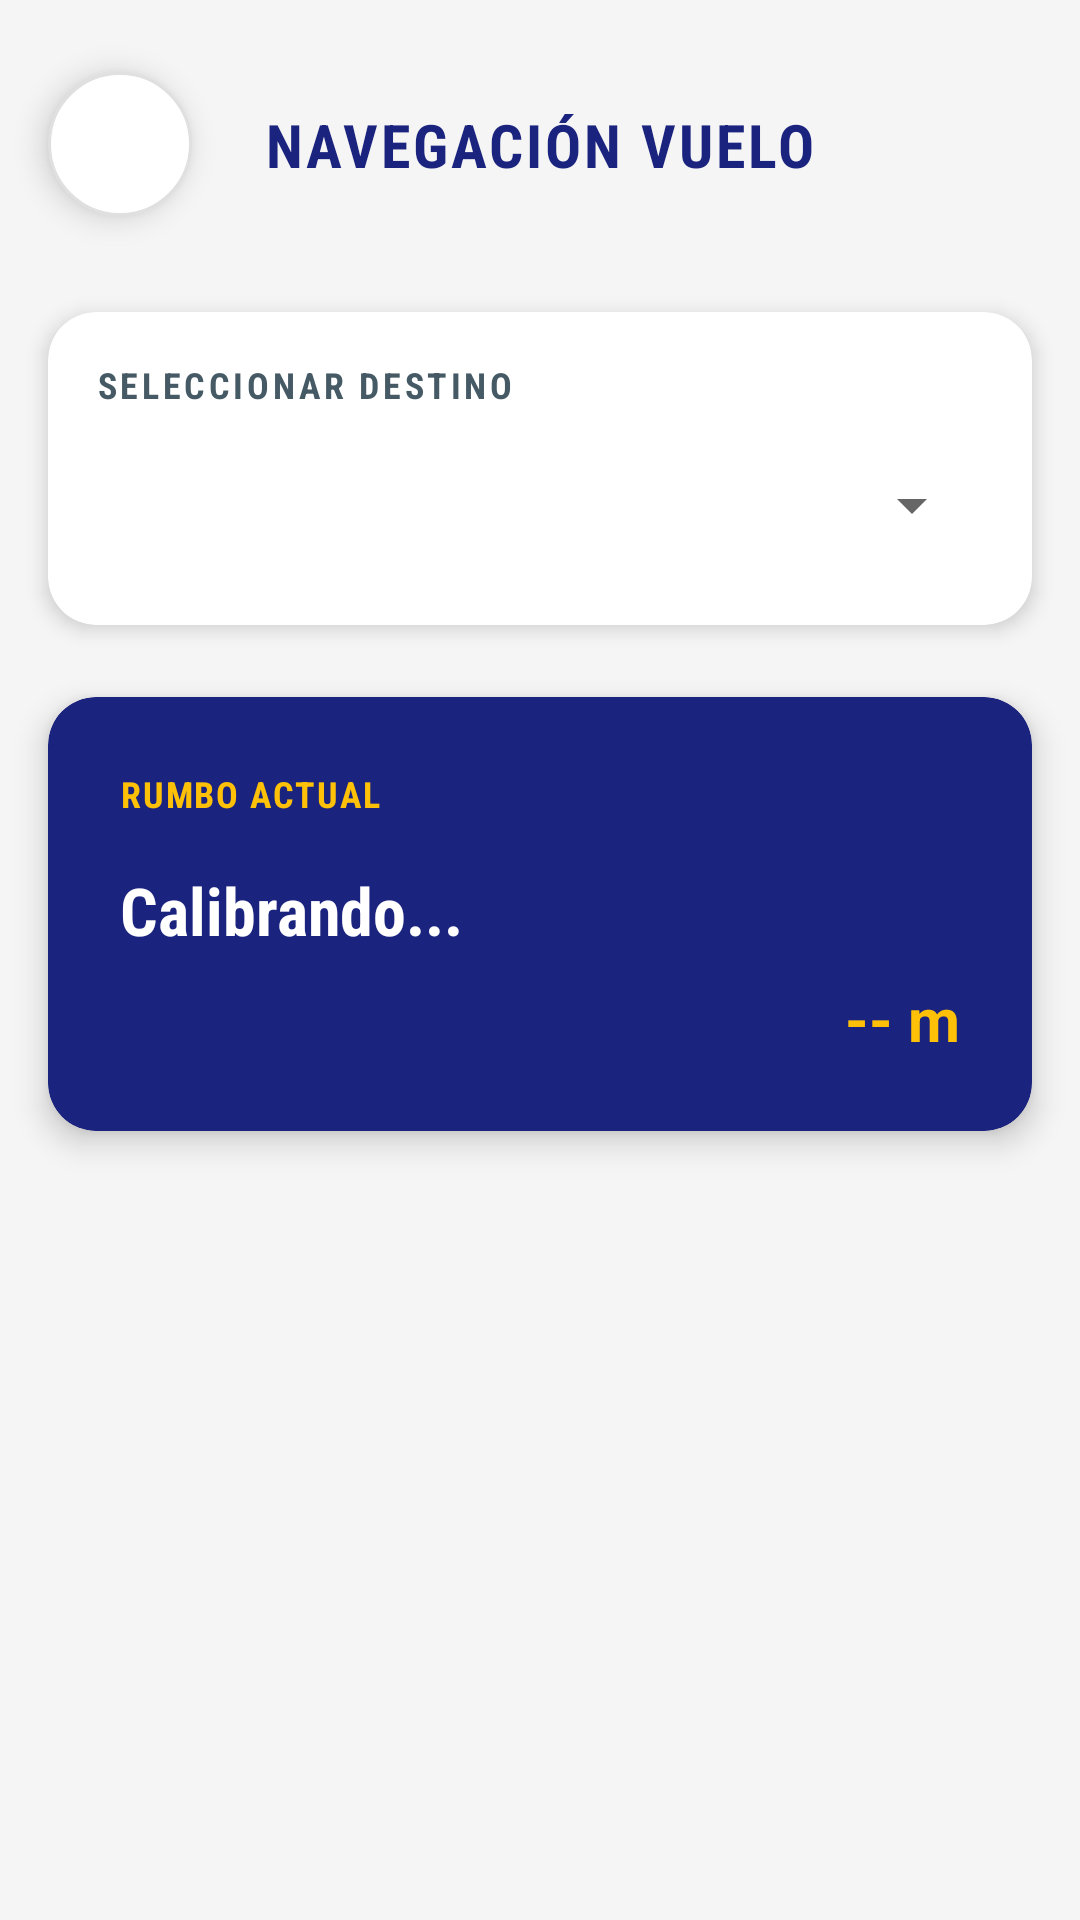

Layout XML and referenced resources for this Android screen:
<!-- AndroidManifest.xml: application theme Theme.MuseoMovil -->
<!-- res/layout/activity_tour.xml -->
<?xml version="1.0" encoding="utf-8"?>
<ScrollView xmlns:android="http://schemas.android.com/apk/res/android"
    xmlns:app="http://schemas.android.com/apk/res-auto"
    android:layout_width="match_parent"
    android:layout_height="match_parent"
    android:background="@color/background_gray"
    android:fillViewport="true">

    <androidx.constraintlayout.widget.ConstraintLayout
        android:layout_width="match_parent"
        android:layout_height="wrap_content"
        android:paddingBottom="40dp">

        <ImageButton
            android:id="@+id/btnAtras"
            android:layout_width="48dp"
            android:layout_height="48dp"
            android:layout_marginTop="24dp"
            android:layout_marginStart="16dp"
            android:background="@drawable/white_circle_bg"
            android:src="@drawable/ic_arrow_back"
            app:tint="@color/aviation_navy"
            android:elevation="6dp"
            app:layout_constraintStart_toStartOf="parent"
            app:layout_constraintTop_toTopOf="parent" />

        <TextView
            android:id="@+id/tituloGPS"
            android:layout_width="wrap_content"
            android:layout_height="wrap_content"
            android:text="NAVEGACIÓN VUELO"
            android:textSize="20sp"
            android:fontFamily="sans-serif-condensed"
            android:letterSpacing="0.05"
            android:textStyle="bold"
            android:textColor="@color/aviation_navy"
            app:layout_constraintTop_toTopOf="@+id/btnAtras"
            app:layout_constraintBottom_toBottomOf="@+id/btnAtras"
            app:layout_constraintStart_toStartOf="parent"
            app:layout_constraintEnd_toEndOf="parent" />

        <androidx.cardview.widget.CardView
            android:id="@+id/cardSelector"
            android:layout_width="match_parent"
            android:layout_height="wrap_content"
            android:layout_marginHorizontal="16dp"
            android:layout_marginTop="32dp"
            app:cardCornerRadius="16dp"
            app:cardElevation="4dp"
            app:cardBackgroundColor="@color/white"
            app:layout_constraintTop_toBottomOf="@+id/btnAtras">

            <LinearLayout
                android:layout_width="match_parent"
                android:layout_height="wrap_content"
                android:orientation="vertical"
                android:padding="16dp">

                <TextView
                    android:text="SELECCIONAR DESTINO"
                    android:textSize="12sp"
                    android:textColor="@color/metal_gray"
                    android:fontFamily="sans-serif-condensed"
                    android:letterSpacing="0.1"
                    android:textStyle="bold"
                    android:layout_width="wrap_content"
                    android:layout_height="wrap_content"/>

                <Spinner
                    android:id="@+id/spinnerDestinos"
                    android:layout_width="match_parent"
                    android:layout_height="48dp"
                    android:layout_marginTop="8dp"/>
            </LinearLayout>
        </androidx.cardview.widget.CardView>

        <androidx.cardview.widget.CardView
            android:id="@+id/cardIndicaciones"
            android:layout_width="match_parent"
            android:layout_height="wrap_content"
            android:layout_marginHorizontal="16dp"
            android:layout_marginTop="24dp"
            app:cardCornerRadius="16dp"
            app:cardElevation="6dp"
            app:cardBackgroundColor="@color/aviation_navy"
            app:layout_constraintTop_toBottomOf="@+id/cardSelector">

            <androidx.constraintlayout.widget.ConstraintLayout
                android:layout_width="match_parent"
                android:layout_height="wrap_content"
                android:padding="24dp">

                <TextView
                    android:id="@+id/lblInstruccion"
                    android:layout_width="wrap_content"
                    android:layout_height="wrap_content"
                    android:text="RUMBO ACTUAL"
                    android:fontFamily="sans-serif-condensed"
                    android:letterSpacing="0.05"
                    android:textColor="@color/accent_gold"
                    android:textSize="12sp"
                    android:textStyle="bold"
                    app:layout_constraintStart_toStartOf="parent"
                    app:layout_constraintTop_toTopOf="parent"/>

                <TextView
                    android:id="@+id/txtInstruccion"
                    android:layout_width="match_parent"
                    android:layout_height="wrap_content"
                    android:layout_marginTop="16dp"
                    android:text="Calibrando..."
                    android:textColor="@color/white"
                    android:textSize="22sp"
                    android:fontFamily="sans-serif-condensed"
                    android:textStyle="bold"
                    app:layout_constraintStart_toStartOf="parent"
                    app:layout_constraintTop_toBottomOf="@+id/lblInstruccion"/>

                <TextView
                    android:id="@+id/txtDistanciaRestante"
                    android:layout_width="wrap_content"
                    android:layout_height="wrap_content"
                    android:layout_marginTop="8dp"
                    android:text="-- m"
                    android:textColor="@color/accent_gold"
                    android:textSize="20sp"
                    android:textStyle="bold"
                    app:layout_constraintEnd_toEndOf="parent"
                    app:layout_constraintTop_toBottomOf="@+id/txtInstruccion"/>

            </androidx.constraintlayout.widget.ConstraintLayout>
        </androidx.cardview.widget.CardView>

        <androidx.cardview.widget.CardView
            android:id="@+id/cardMultimedia"
            android:layout_width="match_parent"
            android:layout_height="300dp"
            android:layout_margin="16dp"
            android:visibility="gone"
            app:cardCornerRadius="16dp"
            app:cardElevation="4dp"
            app:layout_constraintTop_toBottomOf="@+id/cardIndicaciones"
            app:layout_constraintStart_toStartOf="parent"
            app:layout_constraintEnd_toEndOf="parent">

            <androidx.constraintlayout.widget.ConstraintLayout
                android:layout_width="match_parent"
                android:layout_height="match_parent">

                <ImageView
                    android:id="@+id/imgLugar"
                    android:layout_width="match_parent"
                    android:layout_height="match_parent"
                    android:scaleType="centerCrop"
                    android:src="@mipmap/ic_launcher"
                    app:layout_constraintTop_toTopOf="parent"
                    app:layout_constraintBottom_toBottomOf="parent"/>

                <View
                    android:layout_width="match_parent"
                    android:layout_height="60dp"
                    android:background="#99000000"
                    app:layout_constraintBottom_toBottomOf="parent"/>

                <TextView
                    android:id="@+id/txtEstado"
                    android:layout_width="wrap_content"
                    android:layout_height="wrap_content"
                    android:text="Llegada confirmada"
                    android:textColor="@color/white"
                    android:fontFamily="sans-serif-condensed"
                    android:textStyle="bold"
                    android:textSize="16sp"
                    android:layout_marginBottom="20dp"
                    android:layout_marginStart="20dp"
                    app:layout_constraintBottom_toBottomOf="parent"
                    app:layout_constraintStart_toStartOf="parent"/>

            </androidx.constraintlayout.widget.ConstraintLayout>
        </androidx.cardview.widget.CardView>

    </androidx.constraintlayout.widget.ConstraintLayout>
</ScrollView>
<!-- resources referenced by this layout -->
<resources>
  <color name="accent_gold">#FFC107</color>
  <color name="aviation_navy">#1A237E</color>
  <color name="background_gray">#F5F5F5</color>
  <color name="metal_gray">#455A64</color>
  <color name="white">#FFFFFF</color>
  <!-- drawable white_circle_bg (drawable) -->
  <?xml version="1.0" encoding="utf-8"?>
  <shape xmlns:android="http://schemas.android.com/apk/res/android"
      android:shape="oval">
  
      <solid android:color="#FFFFFF" />
  
      <stroke
          android:width="1dp"
          android:color="#E0E0E0"/>
  
  </shape>
  <!-- mipmap ic_launcher (mipmap-anydpi-v26) -->
  <?xml version="1.0" encoding="utf-8"?>
  <adaptive-icon xmlns:android="http://schemas.android.com/apk/res/android">
      <background android:drawable="@android:color/holo_blue_light"/>
      <foreground>
          <inset android:inset="20%">
              <bitmap android:src="@android:drawable/sym_def_app_icon"/>
          </inset>
      </foreground>
  </adaptive-icon>
  <style name="Theme.MuseoMovil" parent="Theme.MaterialComponents.DayNight.NoActionBar">
          <item name="colorPrimary">@color/purple_500</item>
          <item name="colorPrimaryVariant">@color/purple_700</item>
          <item name="colorOnPrimary">@color/white</item>
          <item name="colorSecondary">@color/teal_200</item>
          <item name="colorSecondaryVariant">@color/teal_700</item>
          <item name="colorOnSecondary">@color/black</item>
          <item name="android:statusBarColor">?attr/colorPrimaryVariant</item>
      </style>
  <color name="purple_500">@color/aviation_navy</color>
  <color name="purple_700">@color/aviation_navy_dark</color>
  <color name="teal_200">@color/accent_gold</color>
  <color name="teal_700">@color/accent_gold</color>
  <color name="black">#000000</color>
  <color name="aviation_navy_dark">#000051</color>
</resources>
